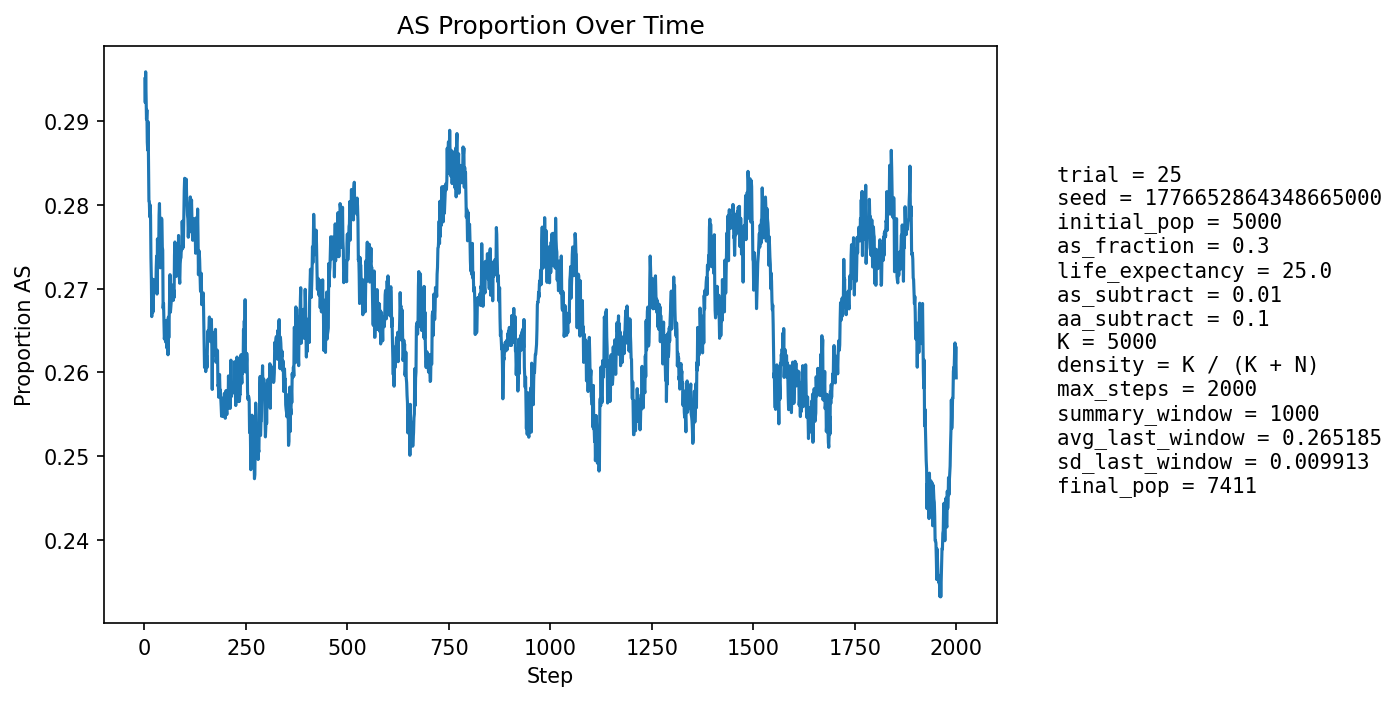

Source data for this figure (header and first rows):
step, population_size, births, newborn_AA, newborn_AS, newborn_SS, prop_newborn_AA, prop_newborn_AS, prop_newborn_SS, prop_repro_AA, prop_repro_AS, prop_AS_population
1, 5301, 1293, 927, 338, 28, 0.7169, 0.2614, 0.02166, 0.7007, 0.2993, 0.295
2, 5390, 1256, 915, 310, 31, 0.7285, 0.2468, 0.02468, 0.7008, 0.2992, 0.2922
3, 5482, 1245, 884, 336, 25, 0.71, 0.2699, 0.02008, 0.7008, 0.2992, 0.2959
4, 5538, 1215, 882, 300, 33, 0.7259, 0.2469, 0.02716, 0.6943, 0.3057, 0.2927
5, 5651, 1263, 921, 308, 34, 0.7292, 0.2439, 0.02692, 0.6945, 0.3055, 0.2902
6, 5770, 1290, 931, 334, 25, 0.7217, 0.2589, 0.01938, 0.698, 0.302, 0.2913
7, 5879, 1312, 964, 316, 32, 0.7348, 0.2409, 0.02439, 0.696, 0.304, 0.2875
8, 5975, 1322, 964, 324, 34, 0.7292, 0.2451, 0.02572, 0.6989, 0.3011, 0.2865
9, 6081, 1340, 950, 358, 32, 0.709, 0.2672, 0.02388, 0.7018, 0.2982, 0.2899
10, 6191, 1361, 1001, 330, 30, 0.7355, 0.2425, 0.02204, 0.702, 0.298, 0.2857
11, 6301, 1380, 1040, 314, 26, 0.7536, 0.2275, 0.01884, 0.7054, 0.2946, 0.2804
12, 6409, 1403, 1035, 340, 28, 0.7377, 0.2423, 0.01996, 0.7098, 0.2902, 0.2804
13, 6505, 1402, 1045, 338, 19, 0.7454, 0.2411, 0.01355, 0.707, 0.293, 0.2786
14, 6575, 1406, 1020, 357, 29, 0.7255, 0.2539, 0.02063, 0.7086, 0.2914, 0.28
15, 6641, 1415, 1032, 345, 38, 0.7293, 0.2438, 0.02686, 0.7152, 0.2848, 0.2787
16, 6720, 1431, 1081, 321, 29, 0.7554, 0.2243, 0.02027, 0.7164, 0.2836, 0.2737
17, 6784, 1442, 1088, 326, 28, 0.7545, 0.2261, 0.01942, 0.7174, 0.2826, 0.2711
18, 6844, 1449, 1107, 315, 27, 0.764, 0.2174, 0.01863, 0.7165, 0.2835, 0.2667
19, 6899, 1452, 1069, 361, 22, 0.7362, 0.2486, 0.01515, 0.716, 0.284, 0.27
20, 6934, 1457, 1058, 361, 38, 0.7261, 0.2478, 0.02608, 0.7206, 0.2794, 0.2711
21, 6995, 1463, 1110, 333, 20, 0.7587, 0.2276, 0.01367, 0.7257, 0.2743, 0.2672
22, 7029, 1467, 1084, 356, 27, 0.7389, 0.2427, 0.0184, 0.7301, 0.2699, 0.2689
23, 7077, 1474, 1089, 367, 18, 0.7388, 0.249, 0.01221, 0.727, 0.273, 0.2702
24, 7099, 1475, 1079, 362, 34, 0.7315, 0.2454, 0.02305, 0.7249, 0.2751, 0.271
25, 7139, 1480, 1104, 356, 20, 0.7459, 0.2405, 0.01351, 0.7272, 0.2728, 0.2702
26, 7151, 1480, 1095, 351, 34, 0.7399, 0.2372, 0.02297, 0.7276, 0.2724, 0.2699
27, 7178, 1489, 1099, 356, 34, 0.7381, 0.2391, 0.02283, 0.7258, 0.2742, 0.27
28, 7201, 1491, 1105, 350, 36, 0.7411, 0.2347, 0.02414, 0.7229, 0.2771, 0.2697
29, 7222, 1495, 1089, 372, 34, 0.7284, 0.2488, 0.02274, 0.7216, 0.2784, 0.2725
30, 7244, 1496, 1091, 377, 28, 0.7293, 0.252, 0.01872, 0.7199, 0.2801, 0.2739
31, 7262, 1496, 1132, 334, 30, 0.7567, 0.2233, 0.02005, 0.7211, 0.2789, 0.2693
32, 7277, 1497, 1074, 395, 28, 0.7174, 0.2639, 0.0187, 0.7228, 0.2772, 0.2759
33, 7298, 1499, 1107, 365, 27, 0.7385, 0.2435, 0.01801, 0.7198, 0.2802, 0.2747
34, 7313, 1501, 1101, 373, 27, 0.7335, 0.2485, 0.01799, 0.718, 0.282, 0.2759
35, 7323, 1500, 1116, 354, 30, 0.744, 0.236, 0.02, 0.7218, 0.2782, 0.2741
36, 7332, 1504, 1078, 395, 31, 0.7168, 0.2626, 0.02061, 0.7178, 0.2822, 0.2788
37, 7353, 1504, 1095, 390, 19, 0.7281, 0.2593, 0.01263, 0.7178, 0.2822, 0.2802
38, 7358, 1505, 1120, 354, 31, 0.7442, 0.2352, 0.0206, 0.7163, 0.2837, 0.277
39, 7362, 1506, 1144, 331, 31, 0.7596, 0.2198, 0.02058, 0.7178, 0.2822, 0.2725
40, 7369, 1508, 1114, 370, 24, 0.7387, 0.2454, 0.01592, 0.7138, 0.2862, 0.2747
41, 7380, 1510, 1094, 393, 23, 0.7245, 0.2603, 0.01523, 0.712, 0.288, 0.2776
42, 7385, 1508, 1095, 383, 30, 0.7261, 0.254, 0.01989, 0.7151, 0.2849, 0.2784
43, 7400, 1509, 1112, 378, 19, 0.7369, 0.2505, 0.01259, 0.7182, 0.2818, 0.2782
44, 7398, 1508, 1133, 348, 27, 0.7513, 0.2308, 0.0179, 0.7198, 0.2802, 0.2749
45, 7400, 1510, 1124, 357, 29, 0.7444, 0.2364, 0.01921, 0.7167, 0.2833, 0.2746
46, 7409, 1512, 1172, 312, 28, 0.7751, 0.2063, 0.01852, 0.7149, 0.2851, 0.2676
47, 7400, 1514, 1130, 345, 39, 0.7464, 0.2279, 0.02576, 0.7134, 0.2866, 0.2682
48, 7410, 1515, 1148, 344, 23, 0.7578, 0.2271, 0.01518, 0.7176, 0.2824, 0.2661
49, 7406, 1512, 1143, 341, 28, 0.756, 0.2255, 0.01852, 0.72, 0.28, 0.264
50, 7414, 1512, 1132, 361, 19, 0.7487, 0.2388, 0.01257, 0.7268, 0.2732, 0.2645
51, 7406, 1510, 1113, 366, 31, 0.7371, 0.2424, 0.02053, 0.7277, 0.2723, 0.2657
52, 7412, 1513, 1137, 345, 31, 0.7515, 0.228, 0.02049, 0.7301, 0.2699, 0.2636
53, 7420, 1512, 1120, 372, 20, 0.7407, 0.246, 0.01323, 0.7333, 0.2667, 0.2662
54, 7415, 1512, 1121, 363, 28, 0.7414, 0.2401, 0.01852, 0.7336, 0.2664, 0.2662
55, 7417, 1510, 1150, 338, 22, 0.7616, 0.2238, 0.01457, 0.7328, 0.2672, 0.2629
56, 7400, 1509, 1126, 347, 36, 0.7462, 0.23, 0.02386, 0.7334, 0.2666, 0.2631
57, 7406, 1512, 1114, 372, 26, 0.7368, 0.246, 0.0172, 0.7312, 0.2688, 0.2655
58, 7417, 1512, 1154, 342, 16, 0.7632, 0.2262, 0.01058, 0.7281, 0.2719, 0.2621
59, 7408, 1512, 1103, 380, 29, 0.7295, 0.2513, 0.01918, 0.7299, 0.2701, 0.2666
60, 7413, 1511, 1139, 346, 26, 0.7538, 0.229, 0.01721, 0.7298, 0.2702, 0.2641
... 1,940 more rows
